Labelled photos from "my_sign", an image-classification folder in andrewKCF/classification. The possible labels are: forward, left, right, stop.

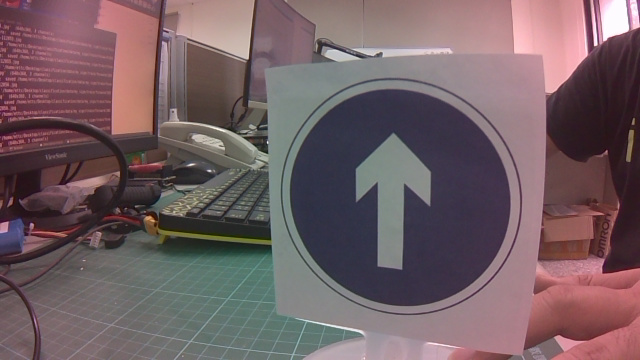
Label: forward

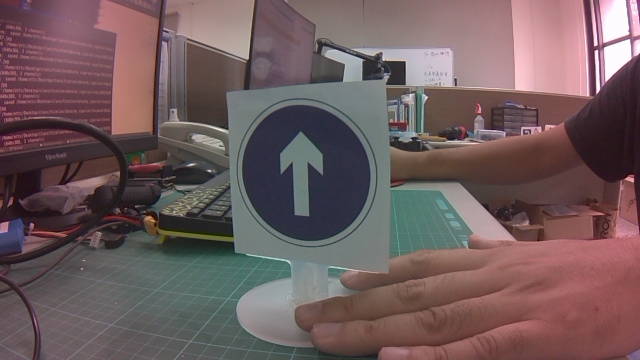
Label: forward

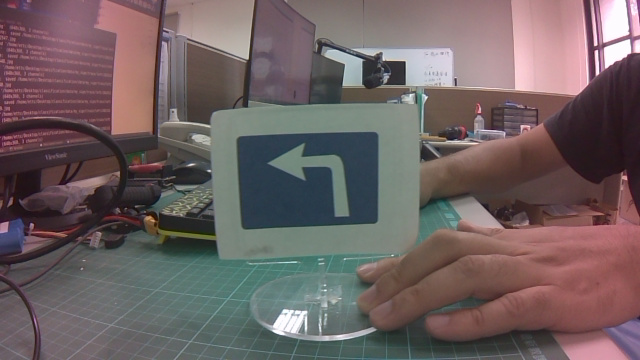
Label: left

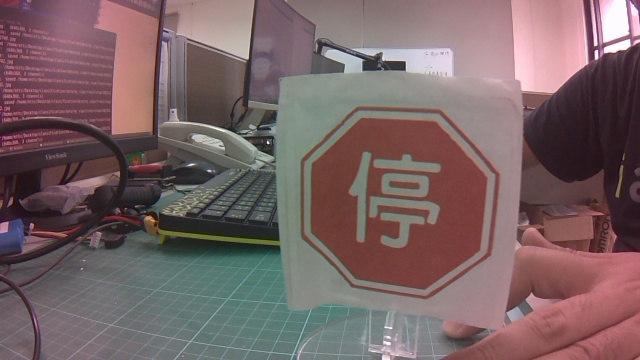
Label: stop

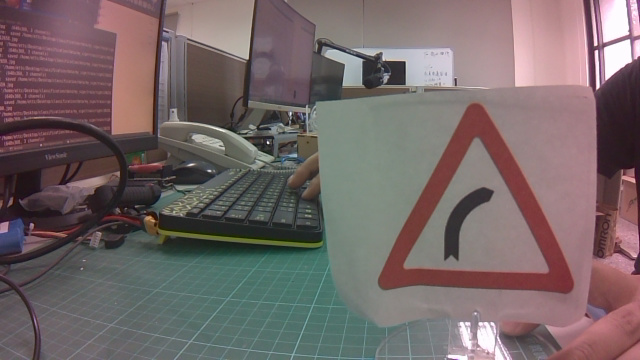
Label: right

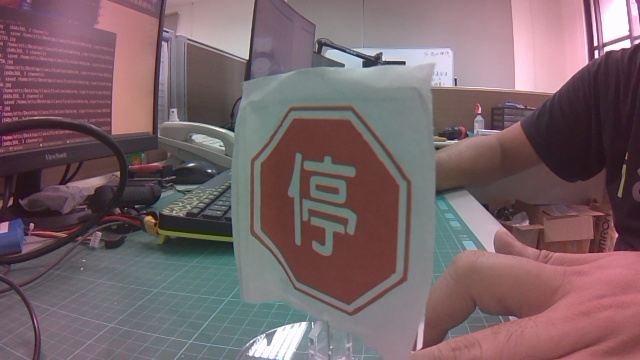
Label: stop
